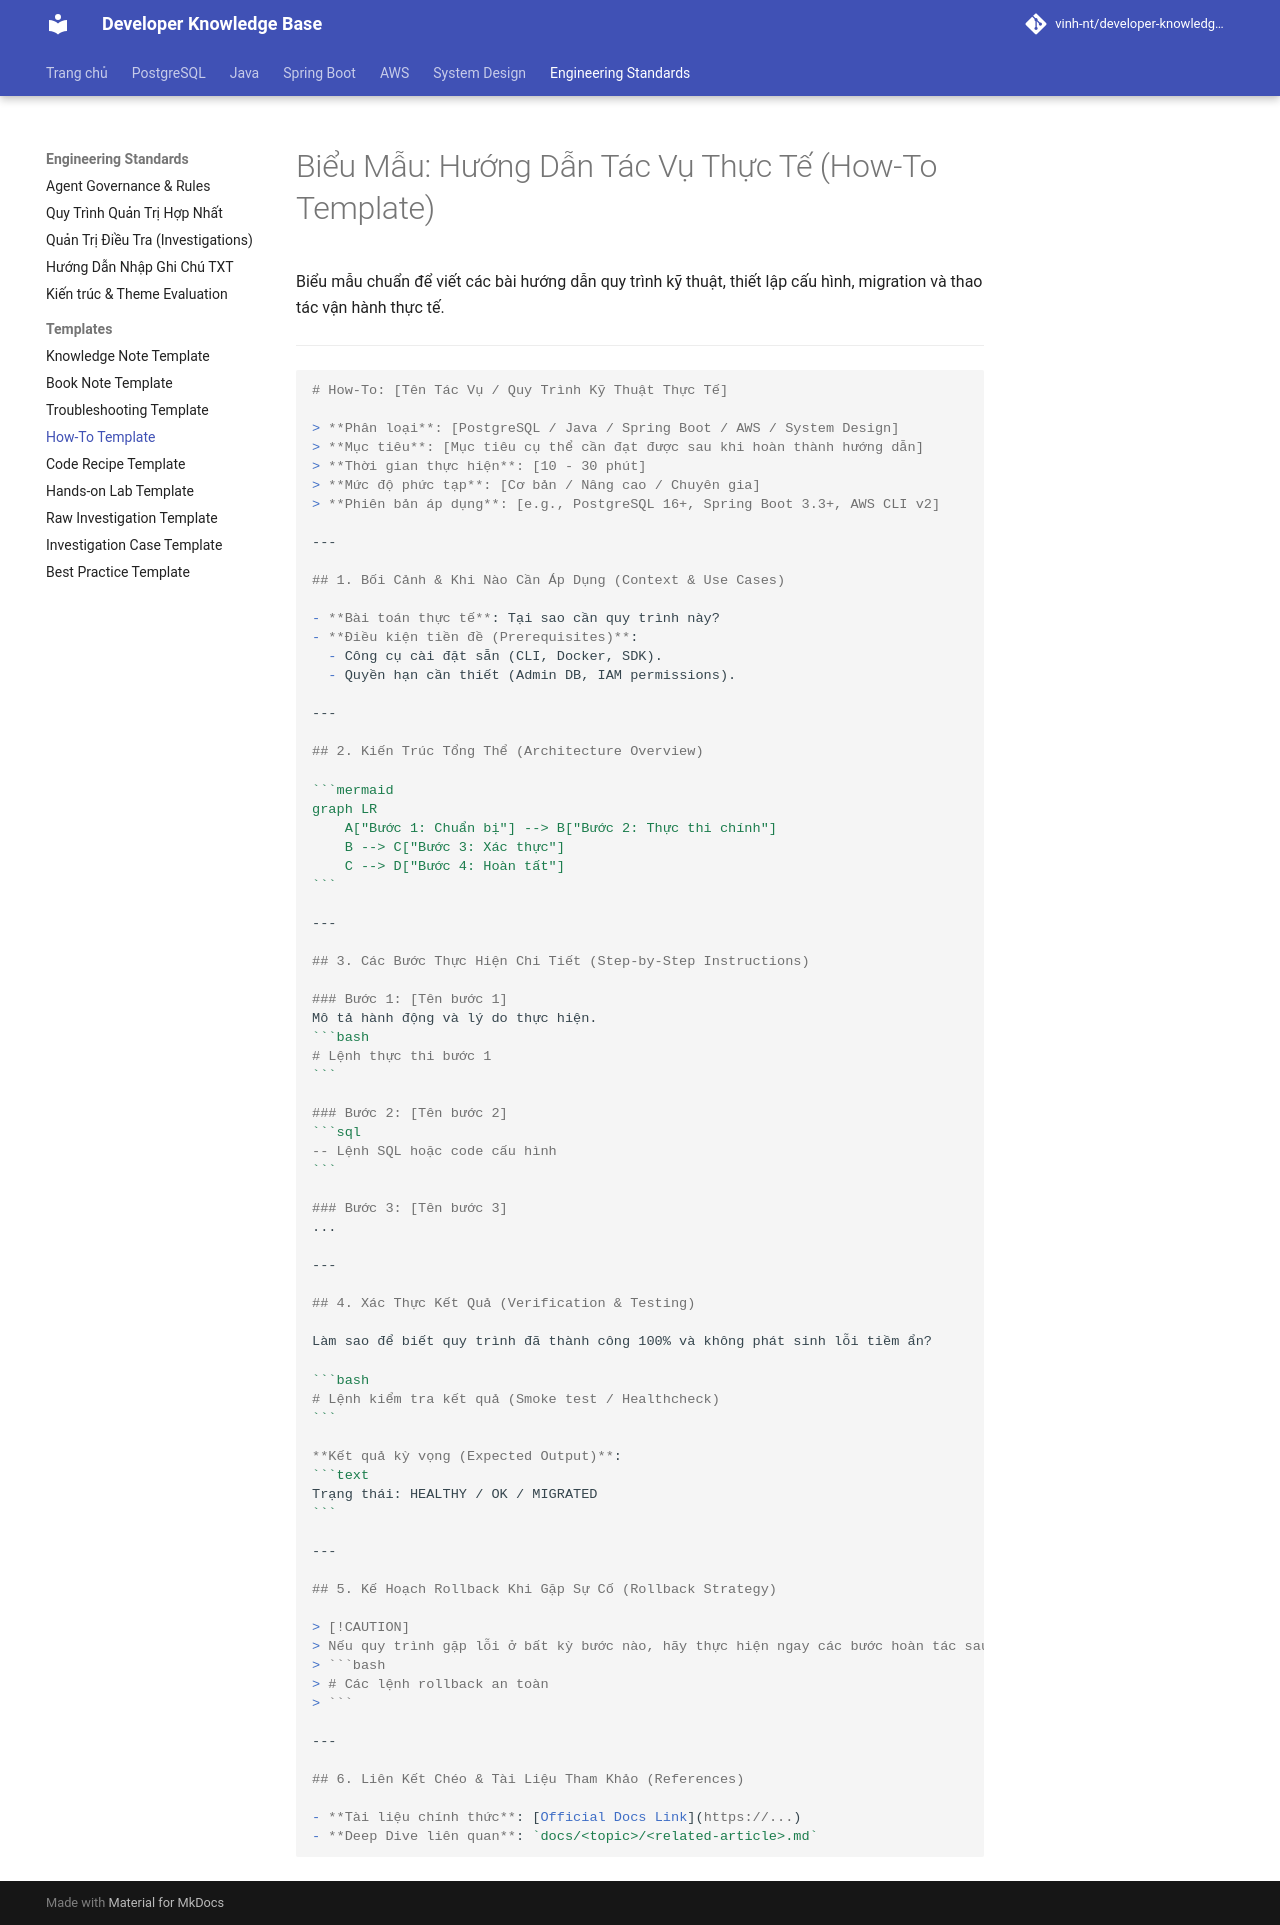

repository: Deploy-Website/developer-knowledge-base · page: starter-templates/how-to/index.html · generator: mkdocs

# Biểu Mẫu: Hướng Dẫn Tác Vụ Thực Tế (How-To Template)

Biểu mẫu chuẩn để viết các bài hướng dẫn quy trình kỹ thuật, thiết lập cấu hình, migration và thao tác vận hành thực tế.

---

````markdown
# How-To: [Tên Tác Vụ / Quy Trình Kỹ Thuật Thực Tế]

> **Phân loại**: [PostgreSQL / Java / Spring Boot / AWS / System Design]  
> **Mục tiêu**: [Mục tiêu cụ thể cần đạt được sau khi hoàn thành hướng dẫn]  
> **Thời gian thực hiện**: [10 - 30 phút]  
> **Mức độ phức tạp**: [Cơ bản / Nâng cao / Chuyên gia]  
> **Phiên bản áp dụng**: [e.g., PostgreSQL 16+, Spring Boot 3.3+, AWS CLI v2]  

---

## 1. Bối Cảnh & Khi Nào Cần Áp Dụng (Context & Use Cases)

- **Bài toán thực tế**: Tại sao cần quy trình này?
- **Điều kiện tiền đề (Prerequisites)**:
  - Công cụ cài đặt sẵn (CLI, Docker, SDK).
  - Quyền hạn cần thiết (Admin DB, IAM permissions).

---

## 2. Kiến Trúc Tổng Thể (Architecture Overview)

```mermaid
graph LR
    A["Bước 1: Chuẩn bị"] --> B["Bước 2: Thực thi chính"]
    B --> C["Bước 3: Xác thực"]
    C --> D["Bước 4: Hoàn tất"]
```

---

## 3. Các Bước Thực Hiện Chi Tiết (Step-by-Step Instructions)

### Bước 1: [Tên bước 1]
Mô tả hành động và lý do thực hiện.
```bash
# Lệnh thực thi bước 1
```

### Bước 2: [Tên bước 2]
```sql
-- Lệnh SQL hoặc code cấu hình
```

### Bước 3: [Tên bước 3]
...

---

## 4. Xác Thực Kết Quả (Verification & Testing)

Làm sao để biết quy trình đã thành công 100% và không phát sinh lỗi tiềm ẩn?

```bash
# Lệnh kiểm tra kết quả (Smoke test / Healthcheck)
```

**Kết quả kỳ vọng (Expected Output)**:
```text
Trạng thái: HEALTHY / OK / MIGRATED
```

---

## 5. Kế Hoạch Rollback Khi Gặp Sự Cố (Rollback Strategy)

> [!CAUTION]
> Nếu quy trình gặp lỗi ở bất kỳ bước nào, hãy thực hiện ngay các bước hoàn tác sau để tránh gián đoạn dịch vụ:
> ```bash
> # Các lệnh rollback an toàn
> ```

---

## 6. Liên Kết Chéo & Tài Liệu Tham Khảo (References)

- **Tài liệu chính thức**: [Official Docs Link](https://...)
- **Deep Dive liên quan**: `docs/<topic>/<related-article>.md`
````
